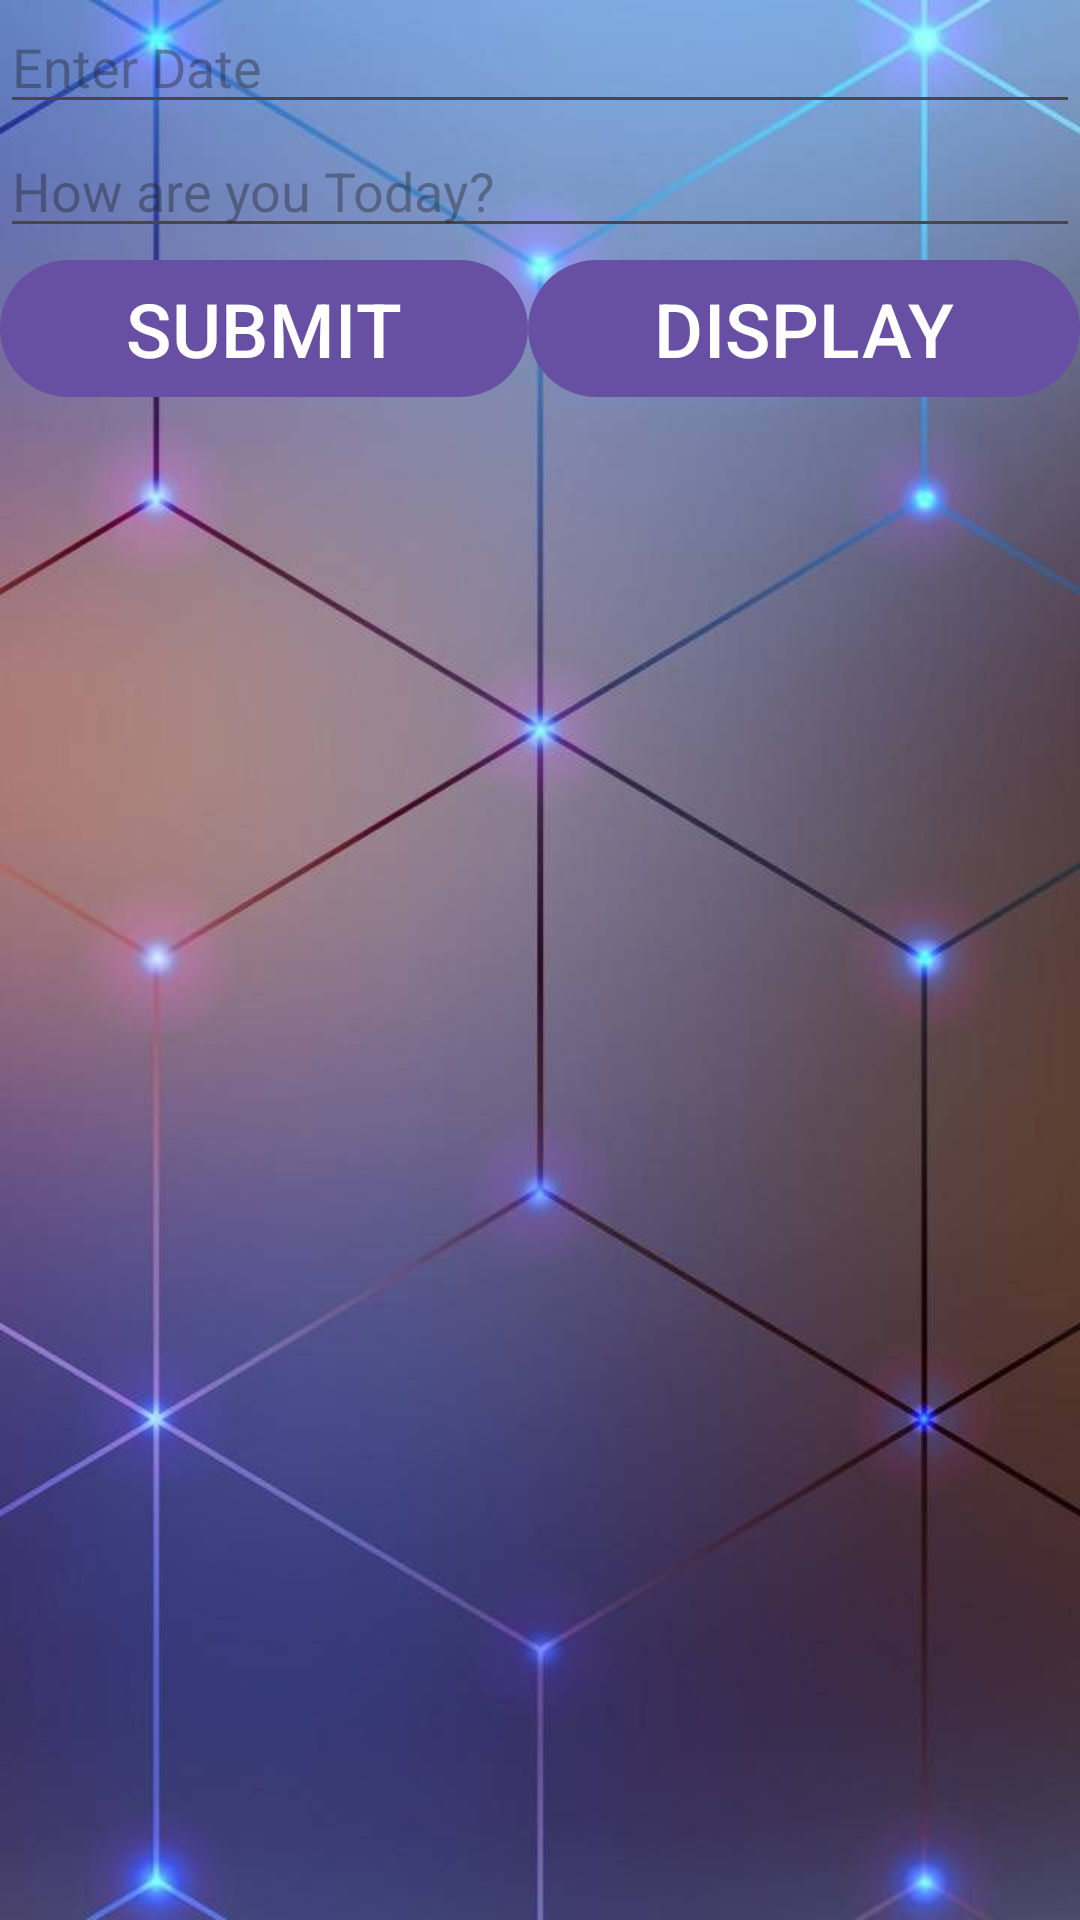

Reconstruct the res/layout file that produces this screen, plus the resources it refers to.
<!-- AndroidManifest.xml: application theme Theme.Material3.Light -->
<!-- res/layout/activity_crud.xml -->
<?xml version="1.0" encoding="utf-8"?>
<LinearLayout xmlns:android="http://schemas.android.com/apk/res/android"
    xmlns:app="http://schemas.android.com/apk/res-auto"
    xmlns:tools="http://schemas.android.com/tools"
    android:layout_width="match_parent"
    android:layout_height="match_parent"
    android:orientation="vertical"
    tools:context=".CrudActivity"
    android:background="@drawable/menu">

    <EditText
        android:id="@+id/fname"
        android:layout_width="match_parent"
        android:layout_height="wrap_content"
        android:hint="Enter Date"
        android:inputType="text" />

    <EditText
        android:id="@+id/lname"
        android:layout_width="match_parent"
        android:layout_height="wrap_content"
        android:hint="How are you Today?"
        android:inputType="text" />

    <LinearLayout
        android:layout_width="match_parent"
        android:layout_height="wrap_content"
        android:orientation="horizontal">

        <Button
            android:id="@+id/submit_btn"
            android:layout_width="wrap_content"
            android:layout_height="wrap_content"
            android:layout_weight="1"
            android:text="SUBMIT"
            android:textSize="25sp"/>

        <Button
            android:id="@+id/edit_btn"
            android:layout_width="wrap_content"
            android:layout_height="wrap_content"
            android:text="EDIT"
            android:visibility="gone" />

        <Button
            android:id="@+id/display_btn"
            android:layout_width="wrap_content"
            android:layout_height="wrap_content"
            android:layout_weight="1"
            android:text="DISPLAY"
            android:textSize="25sp"/>
    </LinearLayout>
</LinearLayout>
<!-- resources referenced by this layout -->
<resources>
  <!-- drawable menu: jpg bitmap (drawable, 34551 bytes) -->
</resources>
